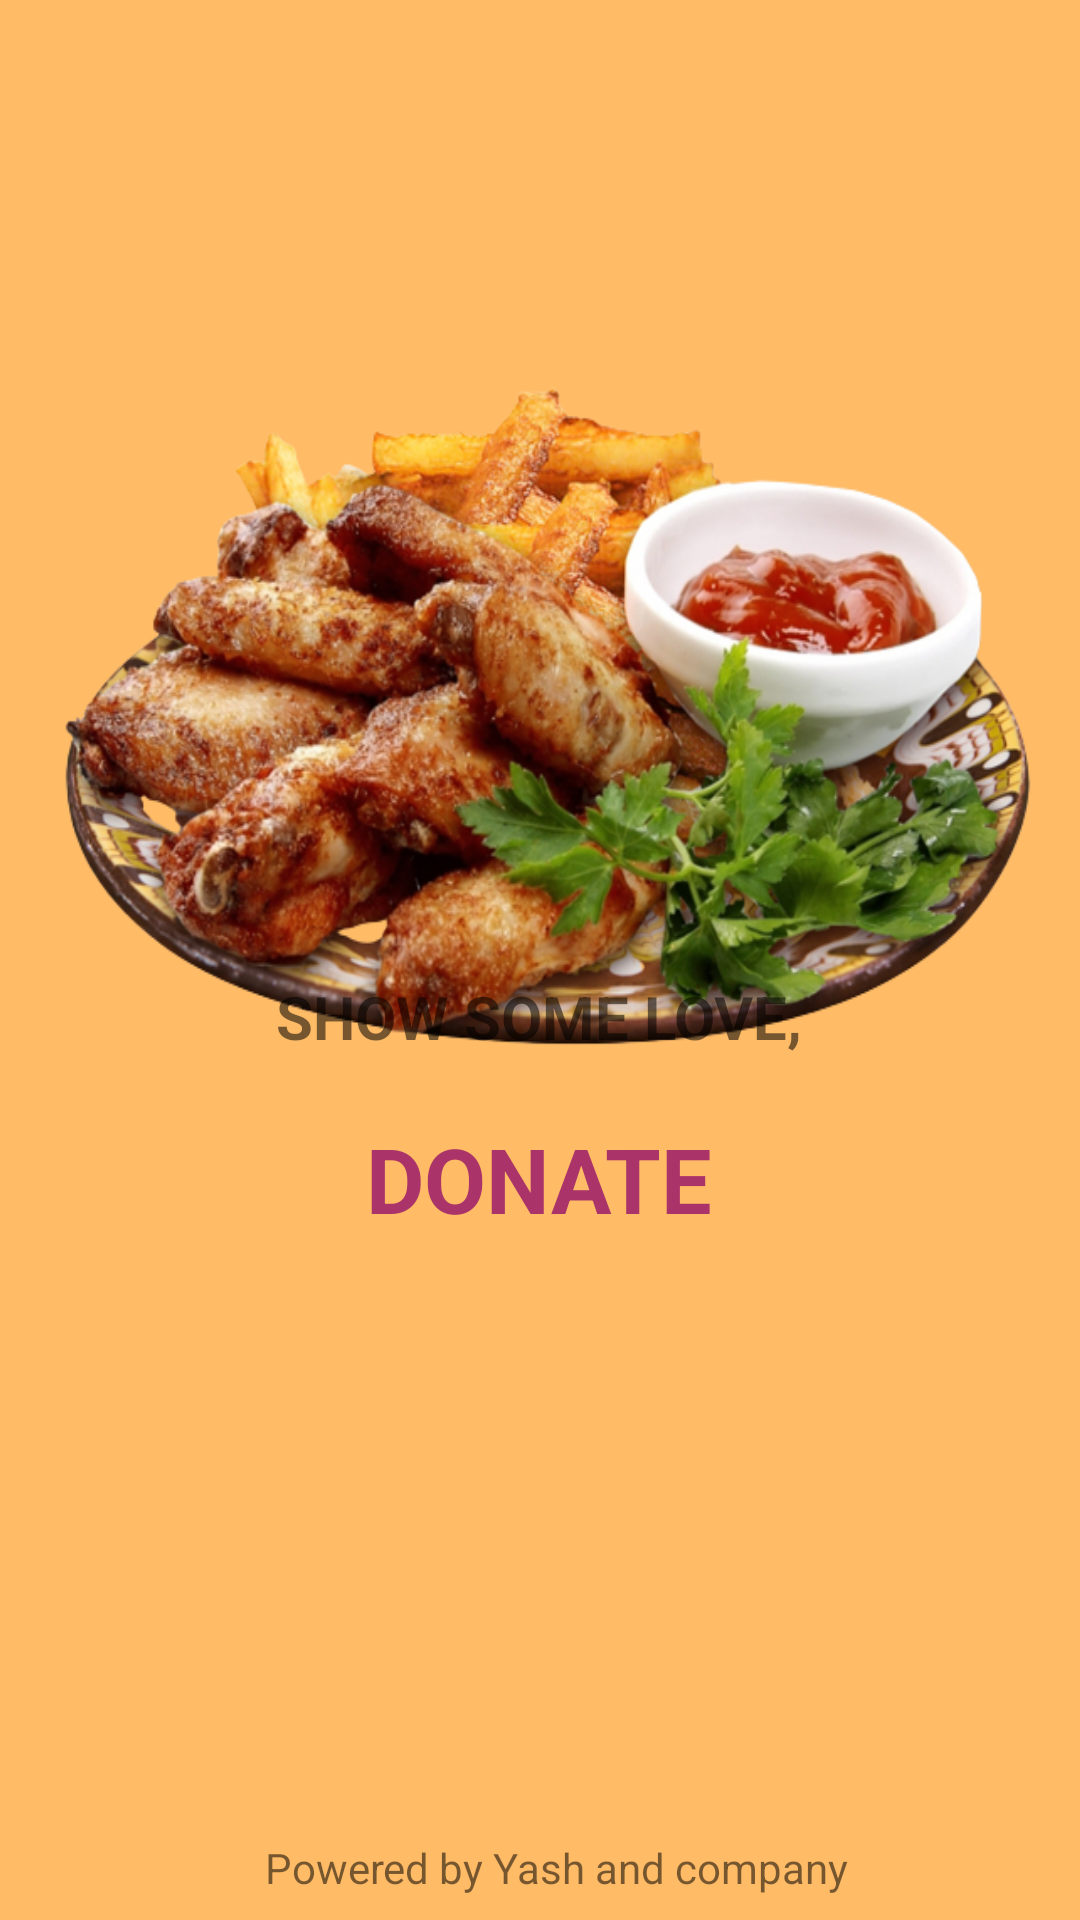

Produce the Android XML layout that renders to this screen, including the resource entries it uses.
<!-- AndroidManifest.xml: application theme Theme.FoodDonationApplication -->
<!-- res/layout/activity_main.xml -->
<?xml version="1.0" encoding="utf-8"?>
<androidx.constraintlayout.widget.ConstraintLayout xmlns:android="http://schemas.android.com/apk/res/android"
    xmlns:app="http://schemas.android.com/apk/res-auto"
    xmlns:tools="http://schemas.android.com/tools"
    android:layout_width="match_parent"
    android:layout_height="match_parent"
    tools:context=".MainActivity"
    android:background="#FFB6"
    tools:ignore="ExtraText">



    <ImageView
        android:id="@+id/imageViewMain"
        android:layout_width="337dp"
        android:layout_height="267dp"
        android:scaleType="fitXY"
        app:layout_constraintBottom_toBottomOf="parent"
        app:layout_constraintEnd_toEndOf="parent"
        app:layout_constraintHorizontal_bias="0.497"
        app:layout_constraintStart_toStartOf="parent"
        app:layout_constraintTop_toTopOf="parent"
        app:layout_constraintVertical_bias="0.258"
        app:srcCompat="@drawable/fooood" />

        <TextView
            android:id="@+id/textView5"
            android:layout_width="270dp"
            android:layout_height="27dp"
            android:layout_marginBottom="4dp"
            android:gravity="center"
            android:text="Powered by Yash and company"
            app:layout_constraintBottom_toBottomOf="parent"
            app:layout_constraintEnd_toEndOf="parent"
            app:layout_constraintHorizontal_bias="0.56"
            app:layout_constraintStart_toStartOf="parent" />


    <TextView
        android:id="@+id/textView6"
        android:layout_width="236dp"
        android:layout_height="54dp"
        android:gravity="center"
        android:text="Show Some Love,"
        android:textAllCaps="true"
        android:textSize="20sp"
        android:textStyle="bold"
        app:layout_constraintBottom_toTopOf="@+id/textView7"
        app:layout_constraintEnd_toEndOf="parent"
        app:layout_constraintHorizontal_bias="0.497"
        app:layout_constraintStart_toStartOf="parent" />

    <TextView
        android:id="@+id/textView7"
        android:layout_width="236dp"
        android:layout_height="54dp"
        android:layout_marginBottom="216dp"
        android:gravity="center"
        android:text="Donate"
        android:textAllCaps="true"
        android:textSize="30dp"
        android:textStyle="bold"
        android:textColor="#AA336A"
        app:layout_constraintBottom_toBottomOf="@+id/textView5"
        app:layout_constraintEnd_toEndOf="parent"
        app:layout_constraintHorizontal_bias="0.497"
        app:layout_constraintStart_toStartOf="parent" />

</androidx.constraintlayout.widget.ConstraintLayout>
<!-- resources referenced by this layout -->
<resources>
  <!-- drawable fooood: png bitmap (drawable, 372991 bytes) -->
  <style name="Theme.FoodDonationApplication" parent="Theme.MaterialComponents.DayNight.DarkActionBar">
          
          <item name="colorPrimary">@color/purple_500</item>
          <item name="colorPrimaryVariant">@color/purple_700</item>
          <item name="colorOnPrimary">@color/white</item>
          
          <item name="colorSecondary">@color/teal_200</item>
          <item name="colorSecondaryVariant">@color/teal_700</item>
          <item name="colorOnSecondary">@color/black</item>
          
          <item name="android:statusBarColor" tools:targetApi="l">?attr/colorPrimaryVariant</item>
          
      </style>
  <color name="purple_500">#FF6200EE</color>
  <color name="purple_700">#FF3700B3</color>
  <color name="white">#FFFFFFFF</color>
  <color name="teal_200">#FF03DAC5</color>
  <color name="teal_700">#FF018786</color>
  <color name="black">#FF000000</color>
</resources>
